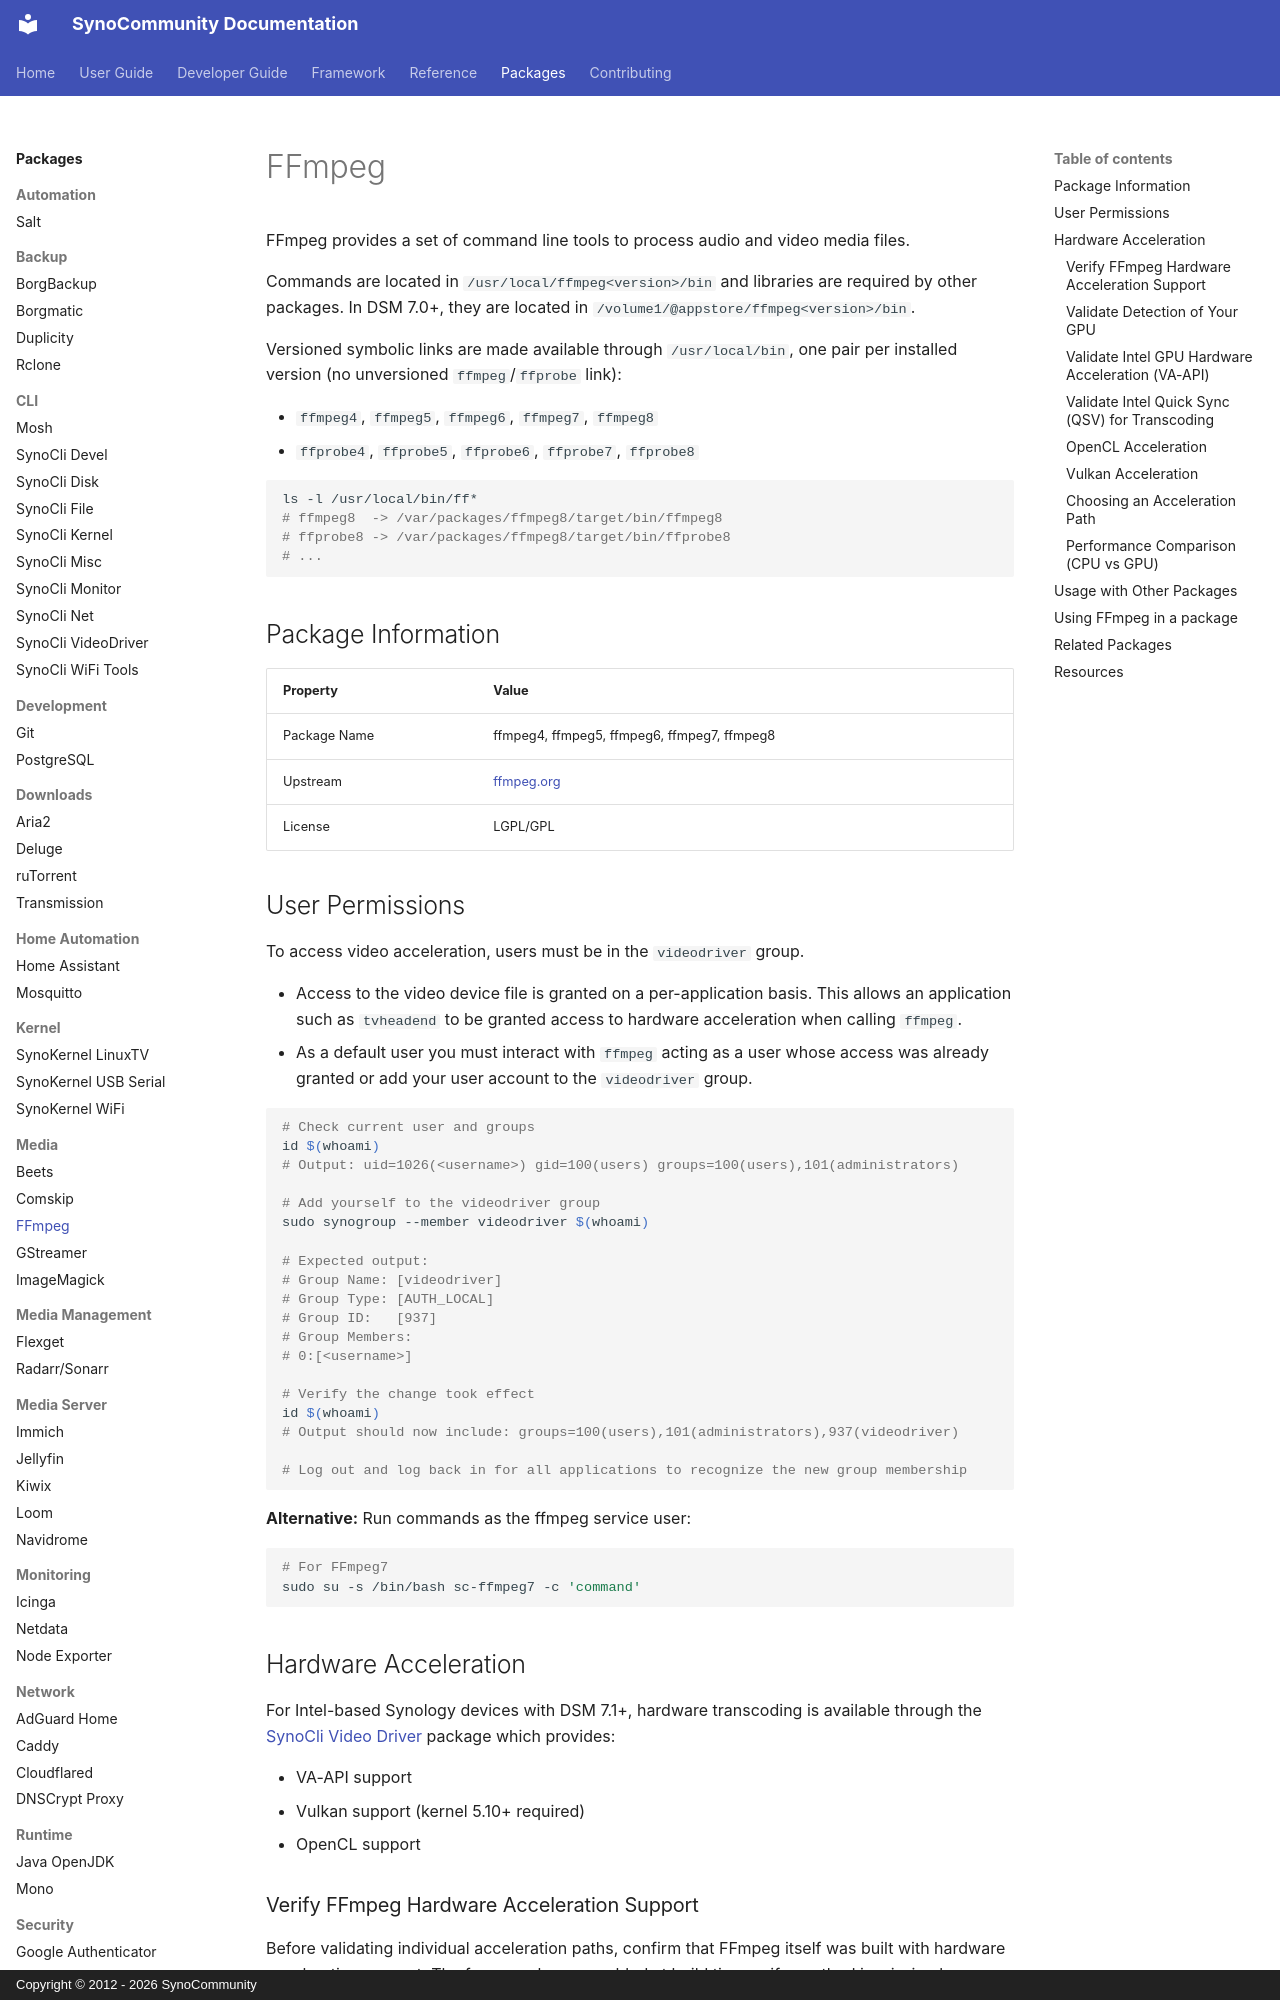

repository: SynoCommunity/spksrc · page: packages/ffmpeg/index.html · generator: mkdocs · copyright: Copyright © 2012 - 2026 SynoCommunity

---
title: FFmpeg
description: FFmpeg multimedia framework for audio and video processing
tags:
  - media
  - transcoding
  - video
  - audio
---

# FFmpeg

FFmpeg provides a set of command line tools to process audio and video media files.

Commands are located in `/usr/local/ffmpeg<version>/bin` and libraries are required by
other packages. In DSM 7.0+, they are located in `/volume1/@appstore/ffmpeg<version>/bin`.

Versioned symbolic links are made available through `/usr/local/bin`, one pair per installed version (no unversioned `ffmpeg`/`ffprobe` link):

- `ffmpeg4`, `ffmpeg5`, `ffmpeg6`, `ffmpeg7`, `ffmpeg8`
- `ffprobe4`, `ffprobe5`, `ffprobe6`, `ffprobe7`, `ffprobe8`

```bash
ls -l /usr/local/bin/ff*
# ffmpeg8  -> /var/packages/ffmpeg8/target/bin/ffmpeg8
# ffprobe8 -> /var/packages/ffmpeg8/target/bin/ffprobe8
# ...
```

## Package Information

| Property | Value |
|----------|-------|
| Package Name | ffmpeg4, ffmpeg5, ffmpeg6, ffmpeg7, ffmpeg8 |
| Upstream | [ffmpeg.org](https://ffmpeg.org/) |
| License | LGPL/GPL |

## User Permissions

To access video acceleration, users must be in the `videodriver` group.

- Access to the video device file is granted on a per-application basis. This allows an application such as `tvheadend` to be granted access to hardware acceleration when calling `ffmpeg`.
- As a default user you must interact with `ffmpeg` acting as a user whose access was already granted or add your user account to the `videodriver` group.

```bash
# Check current user and groups
id $(whoami)
# Output: uid=1026(<username>) gid=100(users) groups=100(users),101(administrators)

# Add yourself to the videodriver group
sudo synogroup --member videodriver $(whoami)

# Expected output:
# Group Name: [videodriver]
# Group Type: [AUTH_LOCAL]
# Group ID:   [937]
# Group Members:
# 0:[<username>]

# Verify the change took effect
id $(whoami)
# Output should now include: groups=100(users),101(administrators),937(videodriver)

# Log out and log back in for all applications to recognize the new group membership
```

**Alternative:** Run commands as the ffmpeg service user:
```bash
# For FFmpeg7
sudo su -s /bin/bash sc-ffmpeg7 -c 'command'
```

## Hardware Acceleration

For Intel-based Synology devices with DSM 7.1+, hardware transcoding is available through the [SynoCli Video Driver](synocli-videodriver.md) package which provides:

- VA-API support
- Vulkan support (kernel 5.10+ required)
- OpenCL support

### Verify FFmpeg Hardware Acceleration Support

Before validating individual acceleration paths, confirm that FFmpeg itself was built with hardware acceleration support. The frameworks are enabled at build time — if a method is missing here, FFmpeg cannot use it regardless of driver availability.

```bash
ffmpeg7 -hide_banner -hwaccels
# Hardware acceleration methods:
# vaapi    (Intel media driver)
# qsv      (Intel Quick Sync Video)
# drm      (direct render node access)
# opencl   (GPU compute filters)
# vulkan   (work-in-progress)
```

### Validate Detection of Your GPU

```bash
lsgpu
# Output:
# card0                    Intel Broxton (Gen9)              drm:/dev/dri/card0
# └─renderD128                                               drm:/dev/dri/renderD128
```
